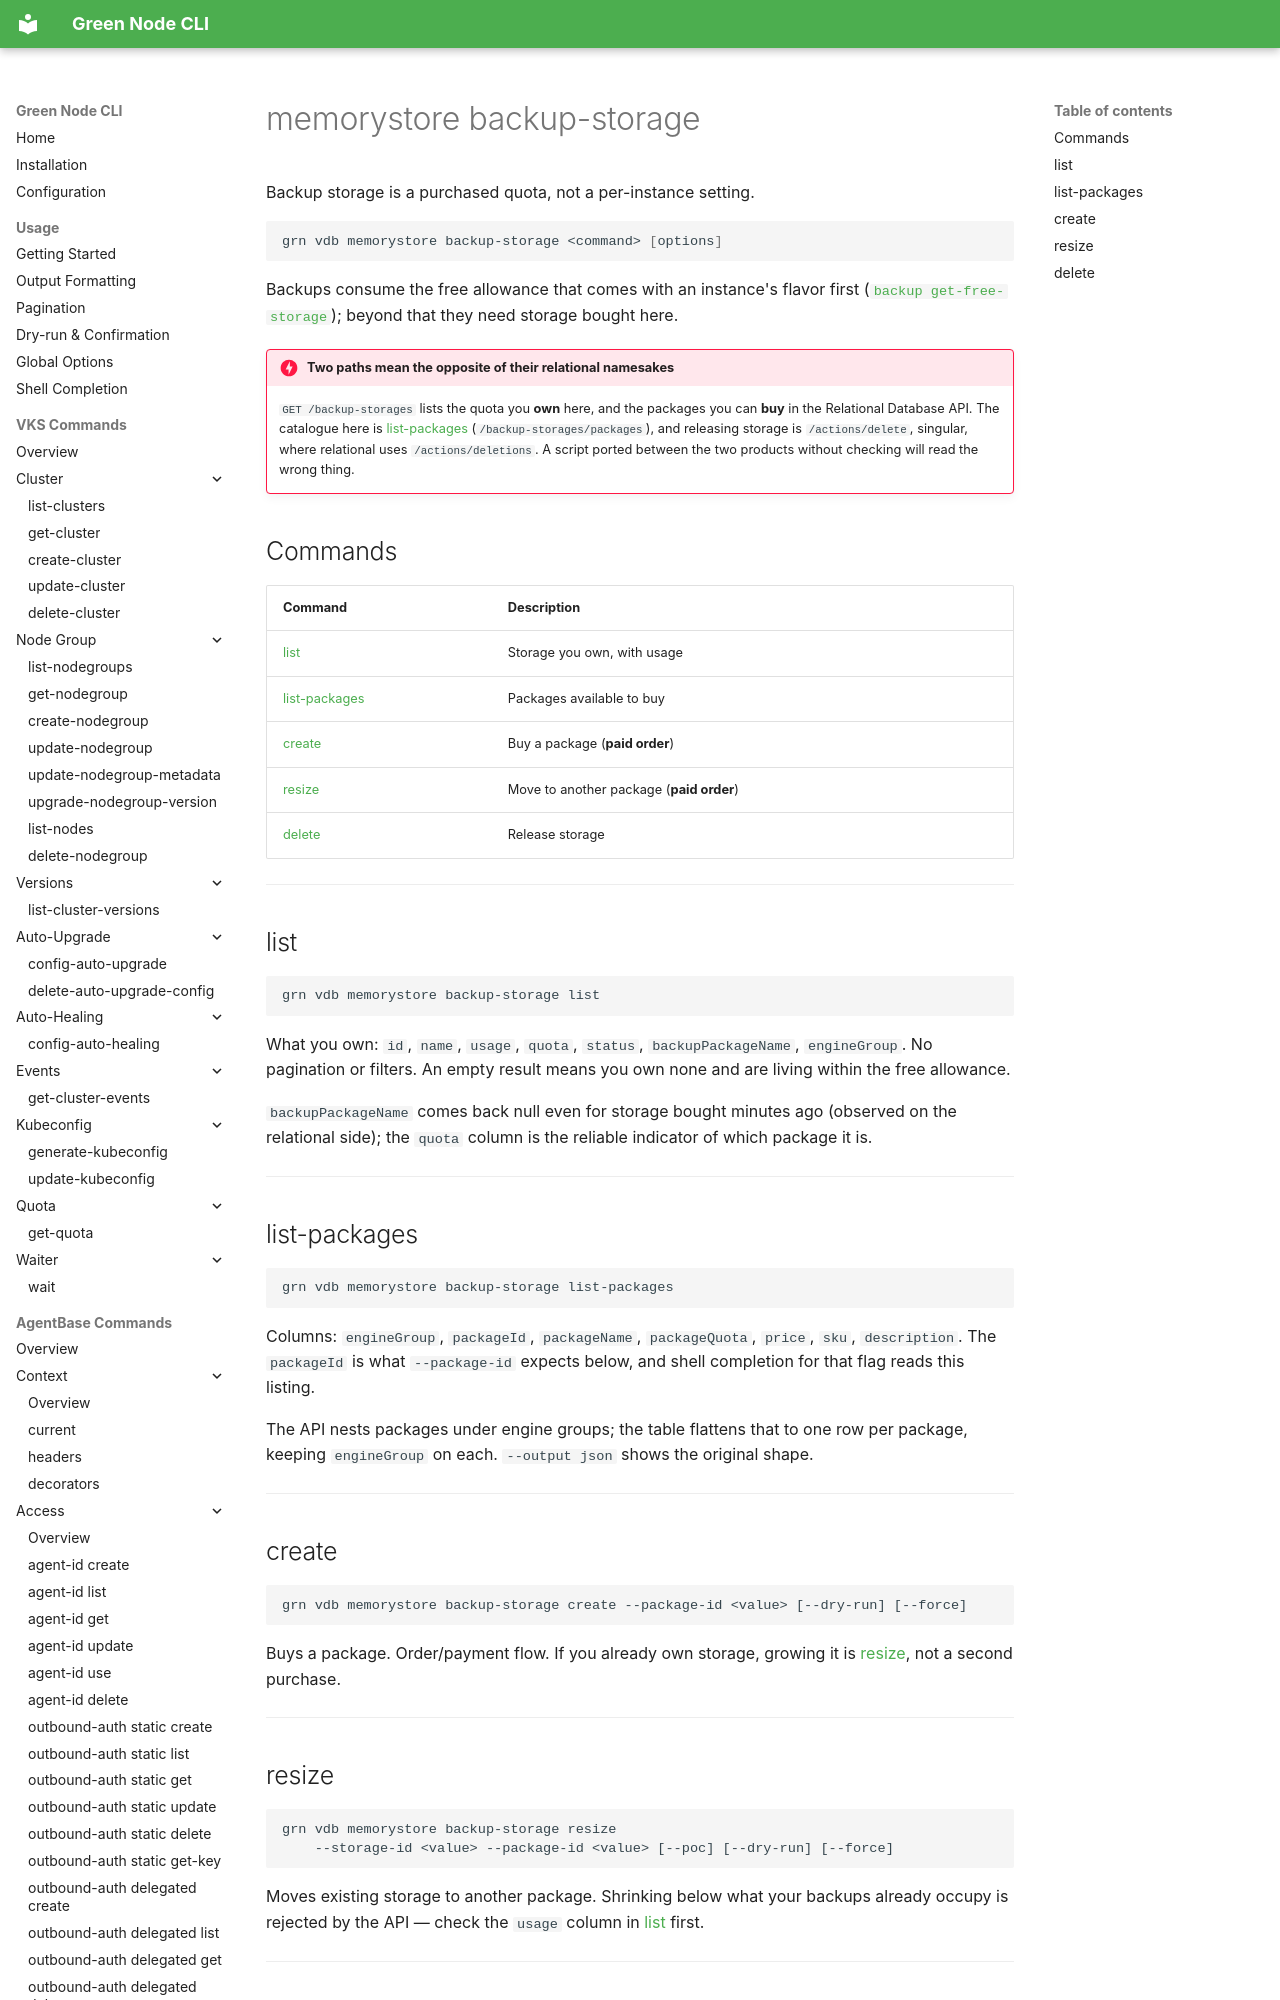

repository: GreenNodeHub/greennode-cli · page: commands/vdb/memorystore-backup-storage/index.html · generator: mkdocs

# memorystore backup-storage

Backup storage is a purchased quota, not a per-instance setting.

```bash
grn vdb memorystore backup-storage <command> [options]
```

Backups consume the free allowance that comes with an instance's flavor first
([`backup get-free-storage`](memorystore-backup.md#get-free-storage)); beyond that they
need storage bought here.
